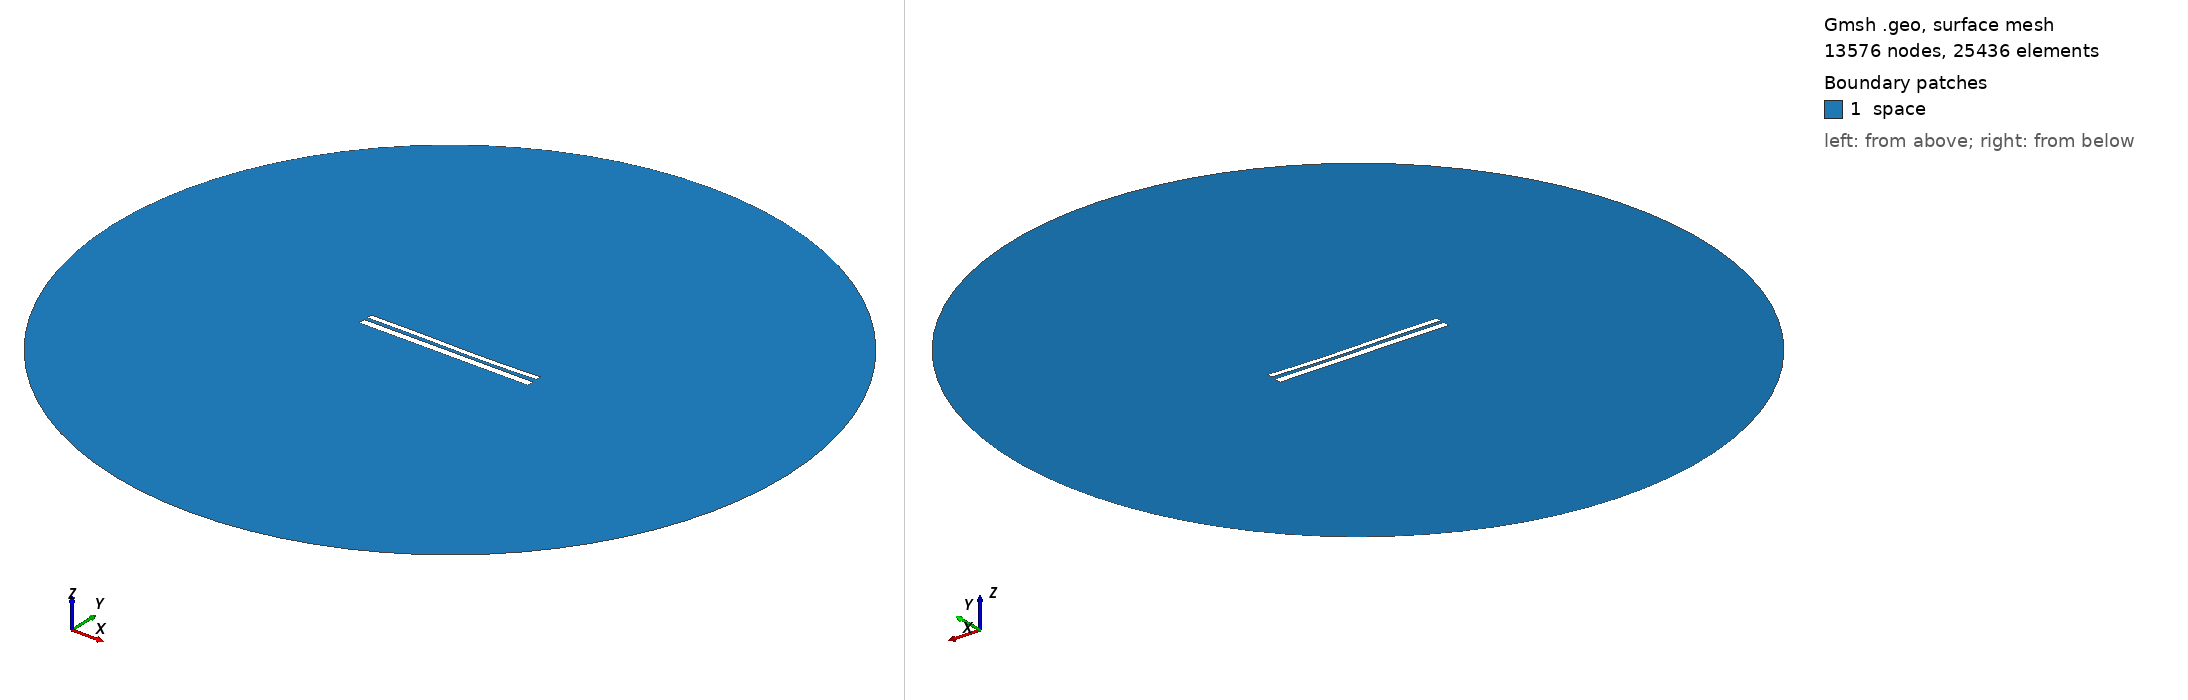

Gmsh geometry script, surface-meshed: 13576 nodes, 25436 surface elements. Boundary patches (legend numbers): 1 space. Left view from above one corner, right view from below the opposite corner. Legend entries are the model's physical surfaces. The drawing asked Gmsh for element sizes between 1% and 20% of the model's largest extent; the script's own settings can give other sizes.

=== 10273.geo (drawn) ===
//---------------------------------------
// Geometry kernel
//---------------------------------------

SetFactory("OpenCASCADE");



//---------------------------------------
// Parameters of the geometry
//---------------------------------------

// Overetch of the upper plate
overetch = 0.375;

// Distance between the plates
distance = 1.75;

// Discretization over the x axis (for the deformation)
nx = 50; 

// Length of the plate
L = 100 - overetch; 

// Number of modes
n = 4; 

// 1st mode coefficient
coeff(1) = 0.0;
beta(1) = 0.596864 * 3.1415926535 / L;

// 2nd mode coefficient
coeff(2) = -0.15;
beta(2) = 1.49418 * 3.1415926535 / L;

// 3rd mode coefficient
coeff(3) = 0.15;
beta(3) = 2.50025 * 3.1415926535 / L;

// 4th mode coefficient
coeff(4) = 0.0;
beta(4) = 3.49999 * 3.1415926535 / L;



//---------------------------------------
// Upper plate (deformed rectangle)
//---------------------------------------

// Coordiantes of the upper plate
xmin = -50;
xmax = 50 - overetch;

// Height of the upper plate
yheight = 4 - 2 * overetch;

// Indexes of the points
UpperID[] = {};
LowerID[] = {};
LeftID[] = {};
RightID[] = {};

// Point index
p = 1;

// Horizontal edges
For i In {1:nx}
    x = xmin + (i-1)*(xmax - xmin)/(nx-1);

    y_bottom = distance / 2 + overetch;
    For j In {1:n}
        C = (Cosh(beta(j)*L) + Cos(beta(j)*L)) / (Sinh(beta(j)*L) + Sin(beta(j)*L));
        y_bottom  = y_bottom + coeff(j) * (Cosh(beta(j)*(x+50)) - Cos(beta(j)*(x+50)) - C * (Sinh(beta(j)*(x+50)) - Sin(beta(j)*(x+50))));
    EndFor

    y_top = y_bottom + yheight;

    Point(p) = {x, y_top, 0, 1.0};
    UpperID[i] = p;
    p = p + 1;

    Point(p) = {x, y_bottom, 0, 1.0};
    LowerID[i] = p;
    p = p + 1;
EndFor

// Create point lists
UpperPts[] = {}; LowerPts[] = {};
For i In {1:nx}
  UpperPts[] += {UpperID[i]};
  LowerPts[] += {LowerID[i]};
EndFor

// Build splines
Spline(1) = {UpperPts[]};
Spline(2) = {LowerPts[]};
Line(3) = {LowerPts[nx-1], UpperPts[nx-1]};
Line(4) = {LowerPts[0], UpperPts[0]};

// Build the plane surface
Curve Loop(1) = {2, 3, -1, -4};
Plane Surface(1) = {1};



//---------------------------------------
// Lower plate (rectangle)
//---------------------------------------

// Vertices
Point(1001) = {-50, -1, 0, 1.0};
Point(1002) = { 50, -1, 0, 1.0};
Point(1003) = { 50,  -5, 0, 1.0};
Point(1004) = {-50,  -5, 0, 1.0};

// Edges
Line(5) = {1001, 1002};
Line(6) = {1002, 1003};
Line(7) = {1003, 1004};
Line(8) = {1004, 1001};

// Plane surface
Line Loop(2) = {5, 6, 7, 8};
Plane Surface(2) = {2}; 



//---------------------------------------
// Outer (fictious) boundary
//---------------------------------------

// Points
Point(1005) = {0, 0, 0};       // Center
Point(1006) = {200, 0, 0};     // Start point
Point(1007) = {0, 200, 0};     // 90 degrees
Point(1008) = {-200, 0, 0};    // 180 degrees
Point(1009) = {0, -200, 0};    // 270 degrees

// Circle arcs (each needs start, center, end)
Circle(9) = {1006, 1005, 1007};
Circle(10) = {1007, 1005, 1008};
Circle(11) = {1008, 1005, 1009};
Circle(12) = {1009, 1005, 1006};

// Plane surface for the entire domain
Curve Loop(3) = {9, 10, 11, 12};
Surface(3) = {3};

// Subtract the plates from the whole domain to obtain the actual domain where we want to solve the equations
BooleanDifference{ Surface{3}; Delete; }{ Surface{1}; Surface{2}; Delete; }




//---------------------------------------
// Transfinite Lines/Curves
//---------------------------------------

// Set the number of points on the boundaries
r = 7;

// Plates
Transfinite Curve {1, 2} = 50*r Using Progression 1;
Transfinite Curve {3, 4} = 2*r Using Progression 1;
Transfinite Line {5, 7} = 50*r Using Progression 1;
Transfinite Line {6, 8} = 2*r Using Progression 1;

// Outer boundary
Transfinite Line {9, 10, 11, 12} = 20 Using Progression 1;



//---------------------------------------
// Physical groups
//---------------------------------------                

// Physical curves (boundaries)
Physical Line("force_segment", 10) = {2};
Physical Line("upper_plate", 11) = {1, 3, 4};
Physical Line("lower_plate", 12) = {5, 6, 7, 8};
Physical Line("boundary", 20) = {9, 10, 11, 12};

// Physical Surfaces
Physical Surface("space", 30) = {3};



//---------------------------------------
// 6. Generate the Mesh
//---------------------------------------

// 2D mesh generation
Mesh 2;
